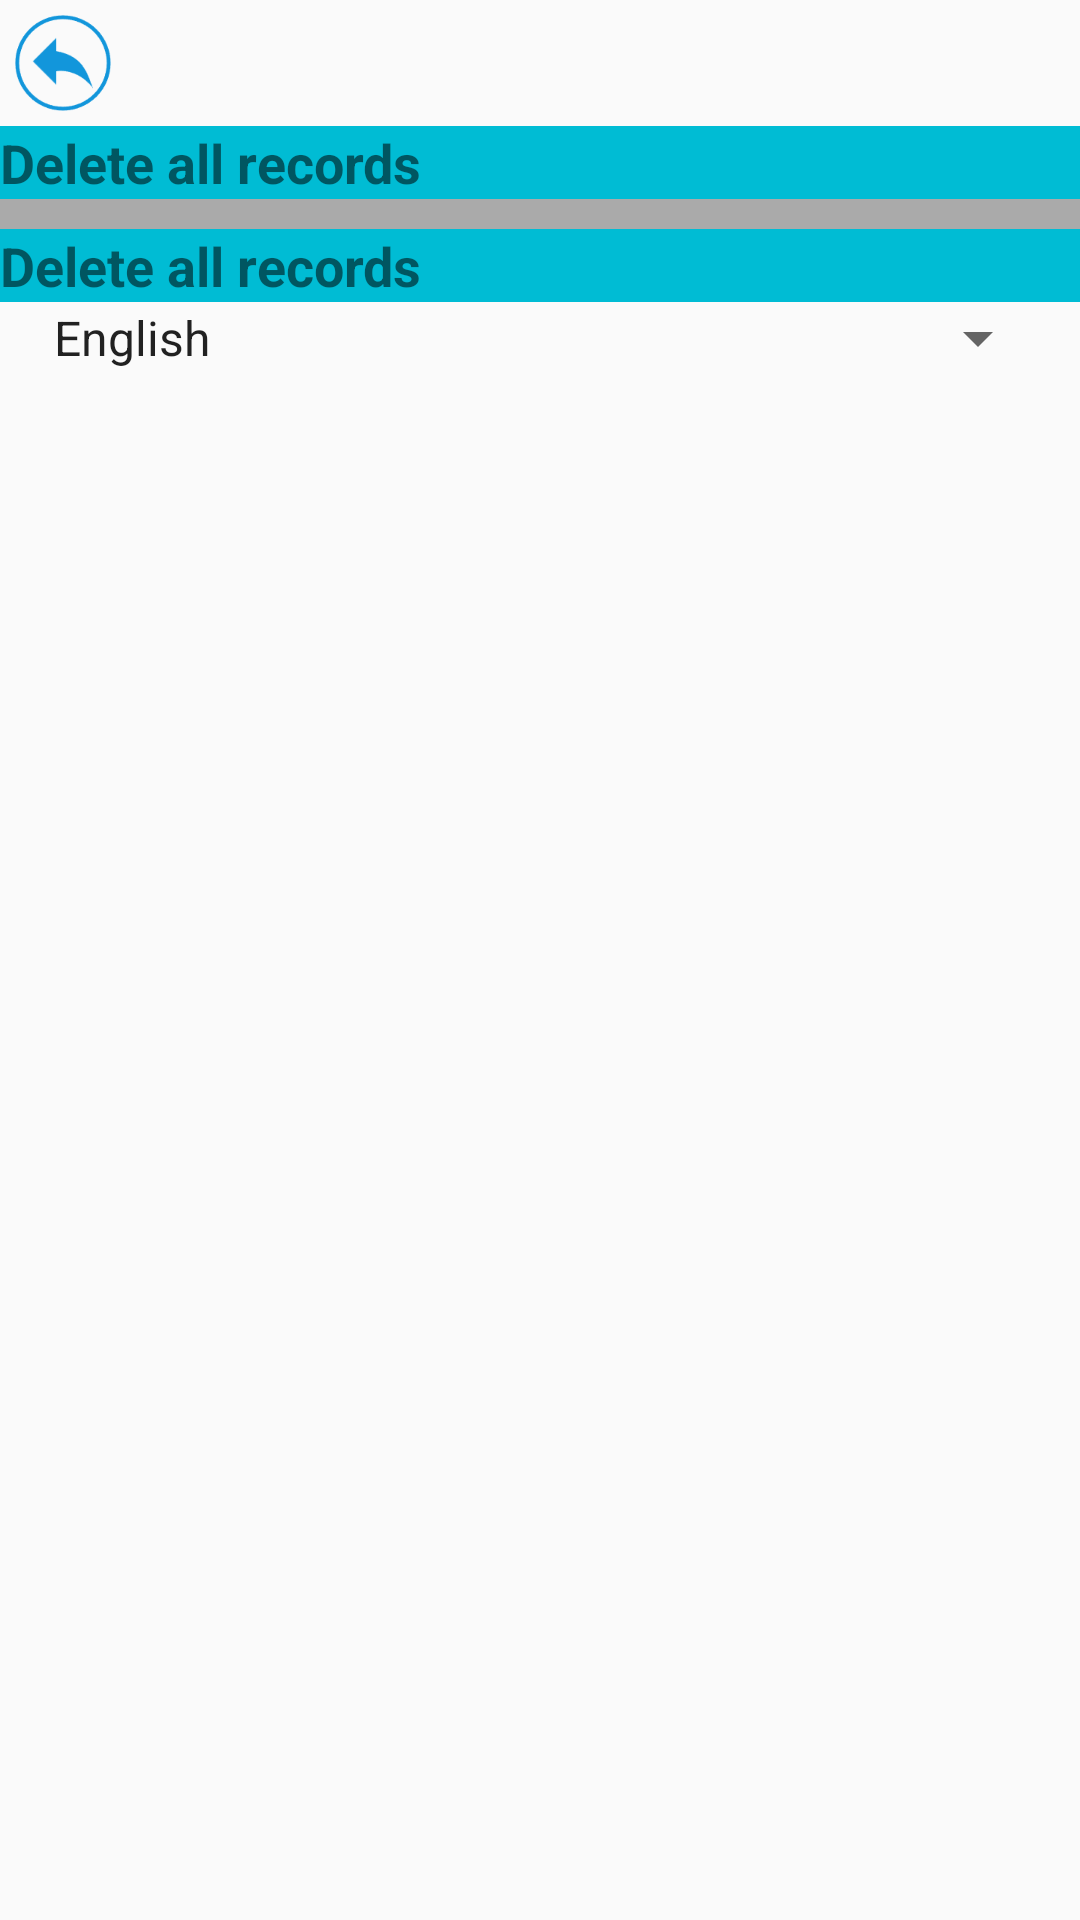

Write the Android layout XML for this screen, with the resource values it uses.
<!-- AndroidManifest.xml: application theme Theme.Tally -->
<!-- res/layout/activity_setting.xml -->
<?xml version="1.0" encoding="utf-8"?>
<LinearLayout xmlns:android="http://schemas.android.com/apk/res/android"
    android:layout_width="match_parent"
    android:layout_height="match_parent"
    android:orientation="vertical">
    <LinearLayout
        android:layout_width="match_parent"
        android:layout_height="wrap_content"
        android:orientation="horizontal"
        >
        <ImageView
            android:id="@+id/iv_setting_activity_back"
            android:layout_width="wrap_content"
            android:layout_height="wrap_content"
            android:padding="5dp"
            android:src="@mipmap/it_back"
            />
    </LinearLayout>
    <TextView
        android:id="@+id/tv_setting_activity_clear"
        android:layout_width="match_parent"
        android:layout_height="wrap_content"
        android:text="@string/Delete_all_records"
        android:textSize="18sp"
        android:textStyle="bold"
        android:background="@color/blue_00BCD4"
        />
    <View
        android:layout_width="match_parent"
        android:layout_height="10dp"
        android:background="@android:color/darker_gray"
        />

    <TextView
        android:id="@+id/tv_setting_activity_language"
        android:layout_width="match_parent"
        android:layout_height="wrap_content"
        android:text="@string/Delete_all_records"
        android:textSize="18sp"
        android:textStyle="bold"
        android:background="@color/blue_00BCD4"
        />
    <Spinner
        android:id="@+id/language_spinner"
        android:layout_width="match_parent"
        android:layout_height="wrap_content"
        android:entries="@array/language_names"
        android:layout_marginStart="10dp"
        android:layout_marginEnd="10dp" />



</LinearLayout>
<!-- resources referenced by this layout -->
<resources>
  <string-array name="language_names">
          <item>English</item>
          <item>中文</item>
          <item>日本語</item>
      </string-array>
  <color name="blue_00BCD4">#00BCD4</color>
  <!-- mipmap it_back: png bitmap (mipmap-xxxhdpi, 3098 bytes) -->
  <string name="Delete_all_records">Delete all records</string>
  <style name="Theme.Tally" parent="Base.Theme.Tally">
          <item name="android:textAllCaps">false</item>
      </style>
  <style name="Base.Theme.Tally" parent="Theme.MaterialComponents.DayNight.NoActionBar.Bridge">
          "&gt;
          
          
      </style>
</resources>
